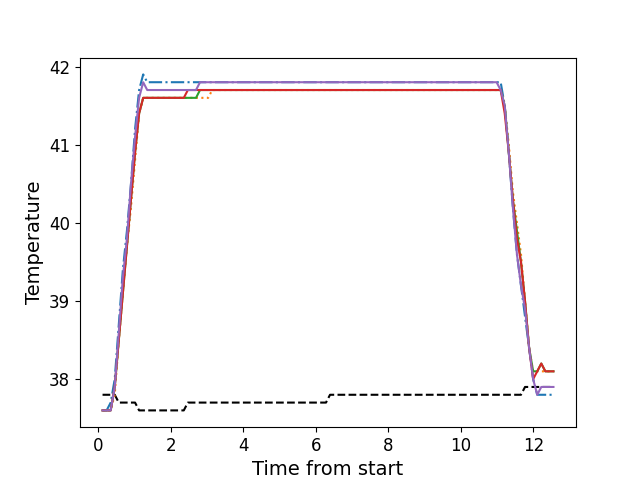

Values plotted in this chart, from the file beside it:
, times, neutral, z1, z2, z3, z4, z5
0, 0.1176, 37.8, 37.6, 37.6, 37.6, 37.6, 37.6
1, 0.2302, 37.8, 37.6, 37.6, 37.6, 37.6, 37.6
2, 0.3419, 37.8, 37.7, 37.6, 37.6, 37.6, 37.6
3, 0.4536, 37.8, 38.0, 37.8, 37.9, 37.9, 37.9
4, 0.5662, 37.7, 38.7, 38.5, 38.5, 38.5, 38.6
5, 0.6778, 37.7, 39.4, 39.1, 39.1, 39.1, 39.3
6, 0.7904, 37.7, 39.9, 39.7, 39.7, 39.7, 39.8
7, 0.9021, 37.7, 40.5, 40.2, 40.3, 40.3, 40.5
8, 1.015, 37.7, 41.2, 40.8, 40.9, 40.9, 41.1
9, 1.126, 37.6, 41.7, 41.4, 41.4, 41.4, 41.6
10, 1.239, 37.6, 41.9, 41.6, 41.6, 41.6, 41.8
11, 1.35, 37.6, 41.8, 41.6, 41.6, 41.6, 41.7
12, 1.463, 37.6, 41.8, 41.6, 41.6, 41.6, 41.7
13, 1.574, 37.6, 41.8, 41.6, 41.6, 41.6, 41.7
14, 1.687, 37.6, 41.8, 41.6, 41.6, 41.6, 41.7
15, 1.799, 37.6, 41.8, 41.6, 41.6, 41.6, 41.7
16, 1.911, 37.6, 41.8, 41.6, 41.6, 41.6, 41.7
17, 2.023, 37.6, 41.8, 41.6, 41.6, 41.6, 41.7
18, 2.135, 37.6, 41.8, 41.6, 41.6, 41.6, 41.7
19, 2.247, 37.6, 41.8, 41.6, 41.6, 41.6, 41.7
20, 2.359, 37.6, 41.8, 41.6, 41.6, 41.6, 41.7
21, 2.471, 37.7, 41.8, 41.6, 41.6, 41.7, 41.7
22, 2.583, 37.7, 41.8, 41.6, 41.6, 41.7, 41.7
23, 2.696, 37.7, 41.8, 41.6, 41.6, 41.7, 41.7
24, 2.807, 37.7, 41.8, 41.6, 41.7, 41.7, 41.8
25, 2.92, 37.7, 41.8, 41.6, 41.7, 41.7, 41.8
26, 3.031, 37.7, 41.8, 41.6, 41.7, 41.7, 41.8
27, 3.143, 37.7, 41.8, 41.7, 41.7, 41.7, 41.8
28, 3.256, 37.7, 41.8, 41.7, 41.7, 41.7, 41.8
29, 3.367, 37.7, 41.8, 41.7, 41.7, 41.7, 41.8
30, 3.48, 37.7, 41.8, 41.7, 41.7, 41.7, 41.8
31, 3.592, 37.7, 41.8, 41.7, 41.7, 41.7, 41.8
32, 3.704, 37.7, 41.8, 41.7, 41.7, 41.7, 41.8
33, 3.816, 37.7, 41.8, 41.7, 41.7, 41.7, 41.8
34, 3.927, 37.7, 41.8, 41.7, 41.7, 41.7, 41.8
35, 4.04, 37.7, 41.8, 41.7, 41.7, 41.7, 41.8
36, 4.153, 37.7, 41.8, 41.7, 41.7, 41.7, 41.8
37, 4.264, 37.7, 41.8, 41.7, 41.7, 41.7, 41.8
38, 4.376, 37.7, 41.8, 41.7, 41.7, 41.7, 41.8
39, 4.489, 37.7, 41.8, 41.7, 41.7, 41.7, 41.8
40, 4.601, 37.7, 41.8, 41.7, 41.7, 41.7, 41.8
41, 4.712, 37.7, 41.8, 41.7, 41.7, 41.7, 41.8
42, 4.825, 37.7, 41.8, 41.7, 41.7, 41.7, 41.8
43, 4.936, 37.7, 41.8, 41.7, 41.7, 41.7, 41.8
44, 5.049, 37.7, 41.8, 41.7, 41.7, 41.7, 41.8
45, 5.161, 37.7, 41.8, 41.7, 41.7, 41.7, 41.8
46, 5.273, 37.7, 41.8, 41.7, 41.7, 41.7, 41.8
47, 5.385, 37.7, 41.8, 41.7, 41.7, 41.7, 41.8
48, 5.498, 37.7, 41.8, 41.7, 41.7, 41.7, 41.8
49, 5.609, 37.7, 41.8, 41.7, 41.7, 41.7, 41.8
50, 5.721, 37.7, 41.8, 41.7, 41.7, 41.7, 41.8
51, 5.833, 37.7, 41.8, 41.7, 41.7, 41.7, 41.8
52, 5.945, 37.7, 41.8, 41.7, 41.7, 41.7, 41.8
53, 6.058, 37.7, 41.8, 41.7, 41.7, 41.7, 41.8
54, 6.169, 37.7, 41.8, 41.7, 41.7, 41.7, 41.8
55, 6.282, 37.7, 41.8, 41.7, 41.7, 41.7, 41.8
56, 6.393, 37.8, 41.8, 41.7, 41.7, 41.7, 41.8
57, 6.506, 37.8, 41.8, 41.7, 41.7, 41.7, 41.8
58, 6.618, 37.8, 41.8, 41.7, 41.7, 41.7, 41.8
59, 6.73, 37.8, 41.8, 41.7, 41.7, 41.7, 41.8
... 52 more rows
